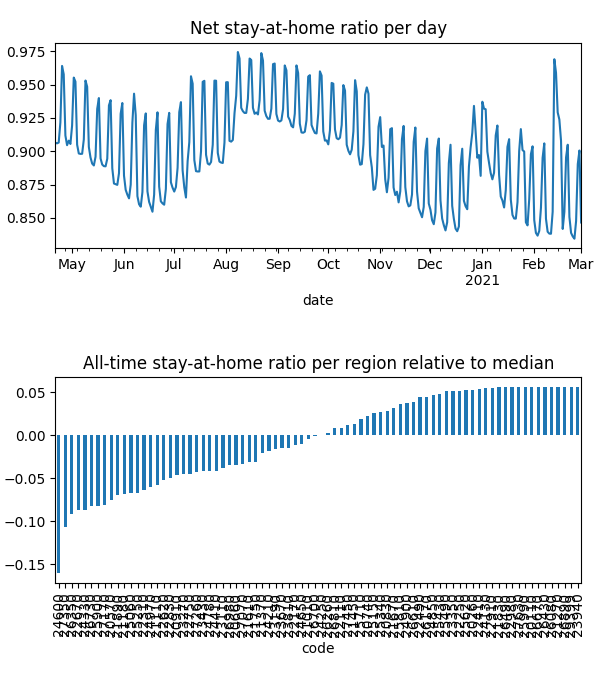

The table this chart was drawn from, first rows:
date, code, km, stay, weight, visit
2020-04-21, 20110, , 1.0, 4.7181506352329906e-06, 0.0
2020-04-21, 20260, , 1.0, 4.971619378003962e-06, 0.0
2020-04-21, 20570, 5.117, 0.877, 6.367957838122215e-05, 0.0004959
2020-04-21, 20660, 7.016, 0.9166, 5.232846625992822e-05, 0.01662
2020-04-21, 20740, 3.821, 0.9684, 1.6227940218138675e-05, 0.0
2020-04-21, 20830, 4.958, 0.9714, 2.421045622436157e-05, 0.0002999
2020-04-21, 20910, 7.331, 0.9163, 3.756146347475669e-05, 0.01525
2020-04-21, 21010, 5.474, 0.9226, 5.284738003065665e-06, 0.0
2020-04-21, 21110, 6.232, 0.9092, 7.473148089768355e-05, 0.02821
2020-04-21, 21180, 8.293, 0.8754, 0.000134, 0.05193
2020-04-21, 21270, , 1.0, 2.2622683816251784e-06, 0.0
2020-04-21, 21370, 4.214, 0.9314, 1.6155463343159027e-05, 3.184247945181067e-05
2020-04-21, 21450, 10.76, 0.9579, 6.395020054765468e-05, 0.008501
2020-04-21, 21610, 8.874, 0.9155, 0.000209, 0.05014
2020-04-21, 21670, 3.901, 0.969, 5.636398680824986e-06, 0.0
2020-04-21, 21750, 3.833, 0.9031, 8.503519945610763e-06, 0.0
2020-04-21, 21830, 3.838, 0.9917, 4.623691947371967e-06, 0.0
2020-04-21, 21890, 6.549, 0.8906, 7.866238936415851e-05, 0.03429
2020-04-21, 22110, 5.4, 0.947, 2.076775253298236e-05, 0.0
2020-04-21, 22170, 7.612, 0.9296, 8.03754290358464e-05, 0.01236
2020-04-21, 22250, , 1.0, 3.65452237531297e-06, 0.0
2020-04-21, 22310, 6.628, 0.9012, 7.428229720808357e-05, 0.0327
2020-04-21, 22410, 5.42, 0.9908, 6.739365703059018e-06, 0.0
2020-04-21, 22490, 5.442, 0.9913, 8.361816601860337e-06, 0.0006497
2020-04-21, 22620, 5.057, 0.9038, 6.571754539611932e-05, 0.0
2020-04-21, 22670, 8.595, 0.8463, 0.0001261, 0.06323
2020-04-21, 22750, 6.239, 0.9106, 0.0001352, 0.0001928
2020-04-21, 22830, 5.162, 0.8947, 3.888313204108714e-05, 4.653900842956944e-05
2020-04-21, 22910, , 1.0, 4.936500859527762e-06, 0.0
2020-04-21, 22980, , 1.0, 1.6870651495999037e-06, 0.0
2020-04-21, 23110, 9.095, 0.8836, 4.06714635681126e-05, 0.01862
2020-04-21, 23190, 3.989, 0.928, 1.016983033941594e-05, 0.0
2020-04-21, 23270, 8.13, 0.8923, 0.0001509, 0.04024
2020-04-21, 23350, 3.953, 0.993, 6.572336662764467e-06, 0.0
2020-04-21, 23430, 7.704, 0.8986, 7.631039347501108e-05, 0.02956
2020-04-21, 23670, 6.453, 0.928, 7.730357684057327e-05, 0.02013
2020-04-21, 23810, 7.437, 0.9254, 4.512380010748189e-05, 0.0003756
2020-04-21, 23940, , 1.0, 1.5625366148315453e-06, 0.0
2020-04-21, 24130, 3.989, 0.9954, 1.7664944892454518e-05, 0.0002293
2020-04-21, 24210, 6.854, 0.936, 5.482178155059912e-05, 0.01363
2020-04-21, 24250, 3.9, 0.9228, 2.9584934655465773e-06, 0.0
2020-04-21, 24330, 7.698, 0.8646, 5.072356938976856e-05, 0.03085
2020-04-21, 24410, 6.193, 0.9054, 5.334163879908518e-05, 0.01814
2020-04-21, 24600, 12.88, 0.8112, 0.0001594, 0.1406
2020-04-21, 24650, 10.65, 0.9331, 0.0001011, 0.02327
2020-04-21, 24780, 4.931, 0.9085, 3.754775623189235e-05, 0.0
2020-04-21, 24850, 7.558, 0.9831, 2.383863200013109e-05, 0.0
2020-04-21, 24900, 3.955, 0.9783, 1.1290450461870394e-05, 0.0001607
2020-04-21, 24970, 8.891, 0.8918, 9.440317530432563e-05, 0.03816
2020-04-21, 25060, 6.425, 0.8994, 6.45628752377336e-05, 0.027
2020-04-21, 25150, 10.4, 0.9737, 1.5784416507879472e-05, 0.0009321
2020-04-21, 25250, 6.564, 0.893, 8.846953030143816e-05, 0.03984
2020-04-21, 25340, 6.676, 0.9708, 7.089047667914182e-05, 0.002452
2020-04-21, 25430, 3.9, 0.9888, 5.832472140678267e-06, 0.0
2020-04-21, 25490, 5.424, 0.9959, 3.30960298171834e-06, 0.0003377
2020-04-21, 25620, , 1.0, 4.303212229300156e-06, 0.0
2020-04-21, 25710, 8.17, 0.9678, 3.2989471665170224e-05, 0.00598
2020-04-21, 25810, 4.393, 0.9794, 5.186351100957848e-06, 0.0
2020-04-21, 25900, 7.655, 0.8896, 6.903790386976896e-05, 0.03688
2020-04-21, 25990, , 1.0, 1.3493708610275496e-06, 0.0
... 25,140 more rows
